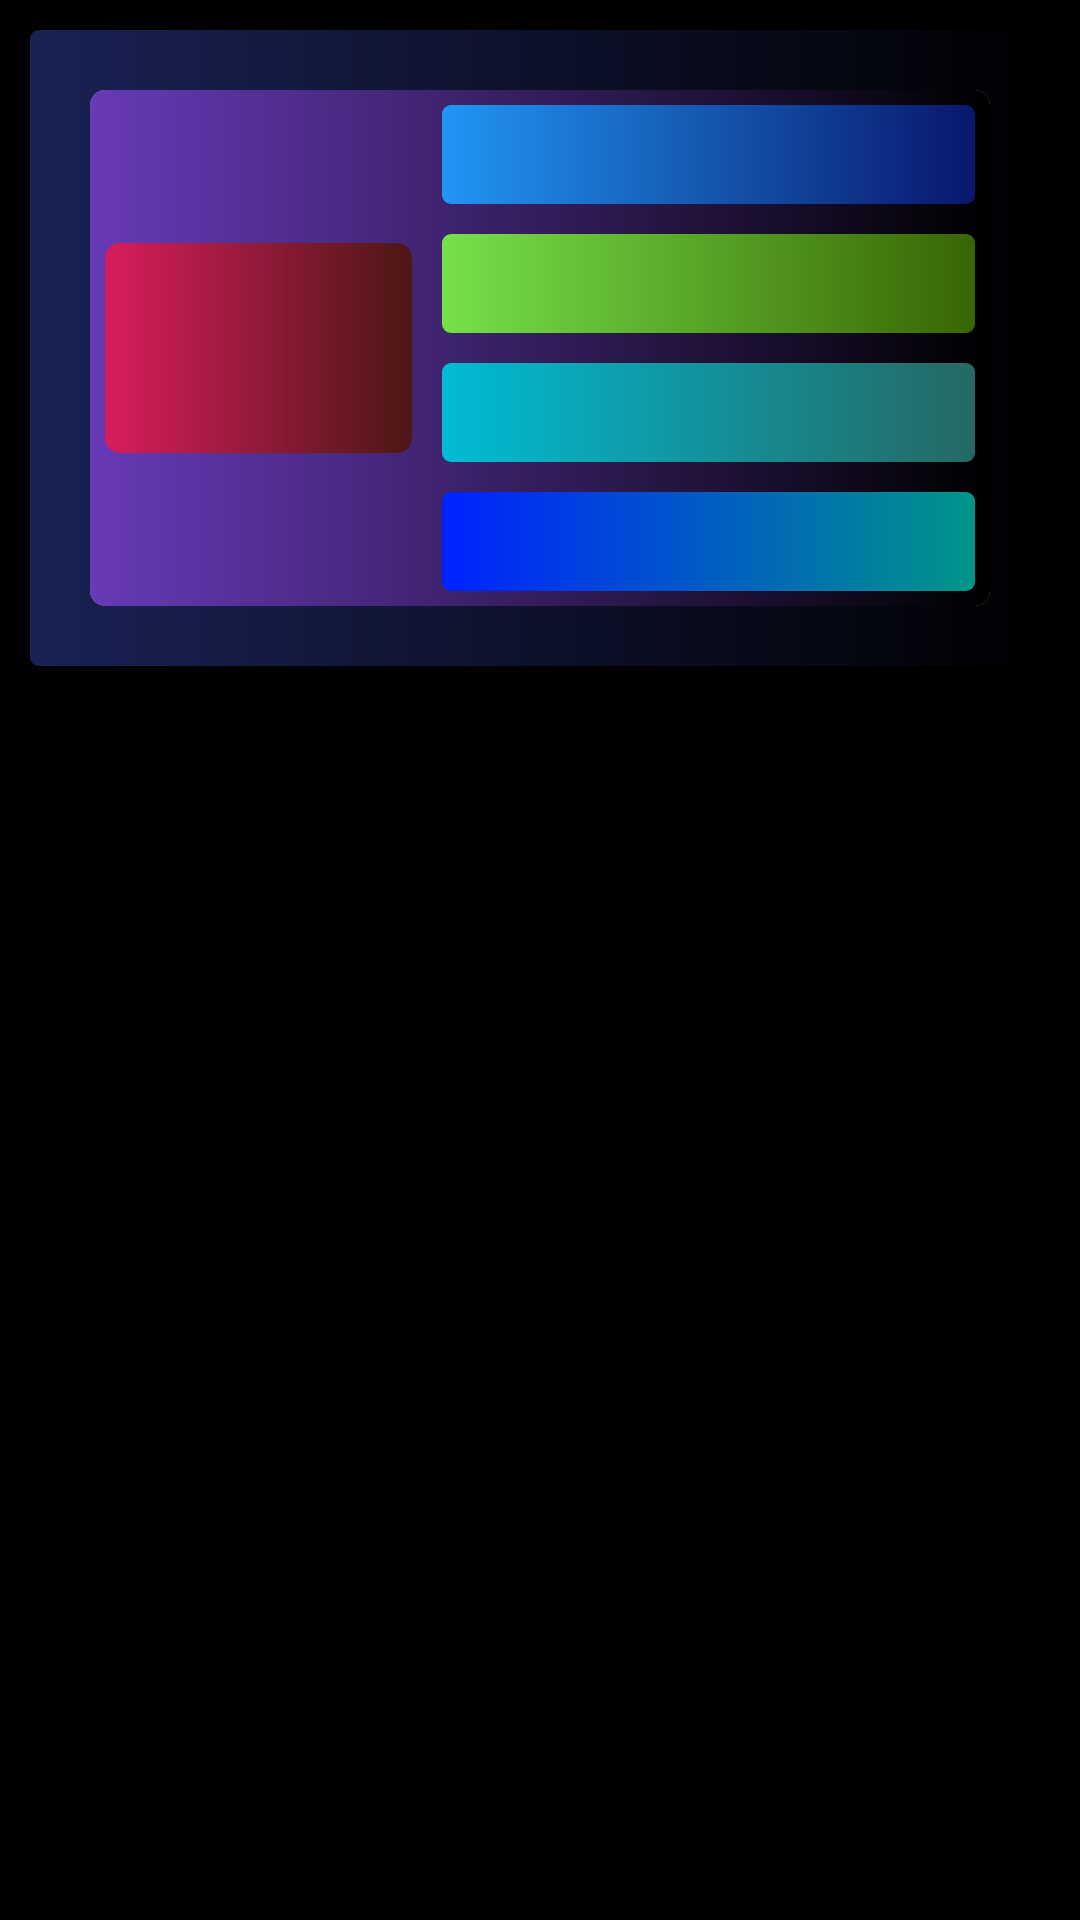

Layout XML and referenced resources for this Android screen:
<!-- AndroidManifest.xml: application theme Theme.Importdb2 -->
<!-- res/layout/one_row.xml -->
<?xml version="1.0" encoding="utf-8"?>
<LinearLayout xmlns:android="http://schemas.android.com/apk/res/android"
    android:layout_width="match_parent"
    android:layout_height="wrap_content"
    xmlns:app="http://schemas.android.com/apk/res-auto"
    android:id="@+id/linear_layout"
    android:orientation="vertical"
    android:background="@color/black">
    <LinearLayout
        android:layout_margin="10dp"
        android:background="@drawable/oneviewbackground1"
        android:layout_width="match_parent"
        android:padding="20dp"
        android:layout_height="wrap_content"
        android:orientation="vertical">
















        <androidx.cardview.widget.CardView
            android:layout_width="match_parent"
            android:layout_height="wrap_content"
            app:cardCornerRadius="5dp"
            >
       <LinearLayout
           android:layout_width="match_parent"
           android:layout_height="wrap_content"
           android:background="@drawable/oneviewbackground2"
          >
           <LinearLayout
               android:layout_width="0dp"
               android:layout_height="match_parent"
                android:layout_weight=".6"
               android:orientation="vertical"
               android:gravity="center"
               >
               <TextView
                   android:padding="3dp"
                   android:layout_margin="5dp"
                   android:layout_width="match_parent"
                   android:layout_height="70dp"
                   android:layout_gravity="center"
                   android:gravity="center"
                   android:textSize="30sp"
                   android:id="@+id/symbol"
                   android:background="@drawable/oneviewbg1"
                   />
           </LinearLayout>
           <LinearLayout
               android:layout_width="0dp"
               android:layout_height="wrap_content"
               android:layout_weight="1"
               android:orientation="vertical"
               >
               <TextView
                   android:layout_margin="5dp"
                   android:layout_width="match_parent"
                   android:layout_height="wrap_content"
                   android:gravity="center"
                   android:textSize="20sp"
                   android:background="@drawable/oneviewbg2"
                   android:id="@+id/name"
                    android:padding="3dp"
                   />
               <TextView
                   android:layout_margin="5dp"
                   android:layout_width="match_parent"
                   android:layout_height="wrap_content"
                   android:gravity="center"
                   android:textSize="20sp"
                   android:padding="3dp"
                   android:id="@+id/property"
                   android:background="@drawable/oneviewbg3"
                   />
               <TextView
                   android:layout_margin="5dp"
                   android:layout_width="match_parent"
                   android:layout_height="wrap_content"
                   android:gravity="center"
                   android:textSize="20sp"
                   android:id="@+id/group"
                   android:padding="3dp"
                   android:background="@drawable/oneviewbg4"
                   />
               <TextView
                   android:layout_margin="5dp"
                   android:padding="3dp"
                   android:layout_width="match_parent"
                   android:layout_height="wrap_content"
                   android:gravity="center"
                   android:textSize="20sp"
                   android:id="@+id/nature"
                   android:background="@drawable/oneviewbg5"
                   />
           </LinearLayout>
       </LinearLayout>

        </androidx.cardview.widget.CardView>
    </LinearLayout>
</LinearLayout>

    
<!-- resources referenced by this layout -->
<resources>
  <!-- drawable oneviewbackground (drawable) -->
  <?xml version="1.0" encoding="utf-8"?>
  <shape xmlns:android="http://schemas.android.com/apk/res/android">
      <corners
          android:radius="10dp"
          />
      <gradient
          android:startColor="#F44336"
          android:endColor="#E91E63"
          />
  </shape>
  <!-- drawable oneviewbackground1 (drawable) -->
  <?xml version="1.0" encoding="utf-8"?>
  <shape xmlns:android="http://schemas.android.com/apk/res/android">
      <corners
          android:radius="3dp"
          />
      <gradient
  
          android:startColor="#1A2255"
          android:endColor="#000000"
          />
  </shape>
  <!-- drawable oneviewbackground2 (drawable) -->
  <?xml version="1.0" encoding="utf-8"?>
  <shape xmlns:android="http://schemas.android.com/apk/res/android">
      <corners
          android:radius="0dp"
          />
      <gradient
          android:startColor="#673AB7"
  
          android:endColor="@color/black"
          />
  </shape>
  <!-- drawable oneviewbg1 (drawable) -->
  <?xml version="1.0" encoding="utf-8"?>
  <shape xmlns:android="http://schemas.android.com/apk/res/android">
      <corners
          android:radius="5dp"
          />
      <gradient
          android:startColor="#D81D5D"
          android:endColor="#4C1714"
          />
  </shape>
  <!-- drawable oneviewbg2 (drawable) -->
  <?xml version="1.0" encoding="utf-8"?>
  <shape xmlns:android="http://schemas.android.com/apk/res/android">
      <corners
          android:radius="3dp"
          />
      <gradient
          android:startColor="#2196F3"
          android:endColor="#08176C"
          />
  </shape>
  <!-- drawable oneviewbg3 (drawable) -->
  <?xml version="1.0" encoding="utf-8"?>
  <shape xmlns:android="http://schemas.android.com/apk/res/android">
      <corners
          android:radius="3dp"
          />
      <gradient
          android:startColor="#76E149"
          android:endColor="#386504"
          />
  </shape>
  <!-- drawable oneviewbg4 (drawable) -->
  <?xml version="1.0" encoding="utf-8"?>
  <shape xmlns:android="http://schemas.android.com/apk/res/android">
      <corners
          android:radius="3dp"
          />
      <gradient
          android:startColor="#00BCD4"
          android:endColor="#256862"
          />
  </shape>
  <!-- drawable oneviewbg5 (drawable) -->
  <?xml version="1.0" encoding="utf-8"?>
  <shape xmlns:android="http://schemas.android.com/apk/res/android">
      <corners
          android:radius="3dp"
          />
      <gradient
          android:startColor="#0022FF"
          android:endColor="#009688"
          />
  </shape>
  <!-- drawable oneviewtextview (drawable) -->
  <?xml version="1.0" encoding="utf-8"?>
  <shape xmlns:android="http://schemas.android.com/apk/res/android">
      <corners
          android:radius="20dp"
          />
      <gradient
          android:startColor="#3A3CB7"
          android:endColor="#9C27B0"
          />
  </shape>
  <style name="Theme.Importdb2" parent="Theme.MaterialComponents.DayNight.DarkActionBar">
          
          <item name="colorPrimary">@color/black</item>
          <item name="colorPrimaryVariant">@color/black</item>
          <item name="colorOnPrimary">#FFEB3B</item>
          
          <item name="colorSecondary">#2196F3</item>
          <item name="colorSecondaryVariant">#9C27B0</item>
          <item name="colorOnSecondary">#4CAF50</item>
          
          <item name="android:statusBarColor" tools:targetApi="l">?attr/colorPrimaryVariant</item>
          
      </style>
  <!-- not gathered from this repository: default colours our renderer supplied (Android Studio template values) -->
  <color name="black">#FF000000</color>
</resources>
